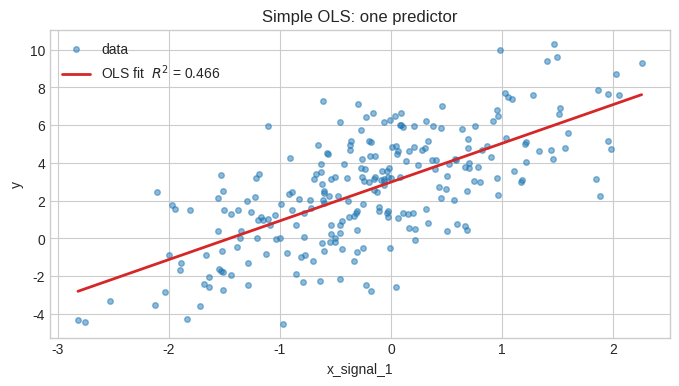
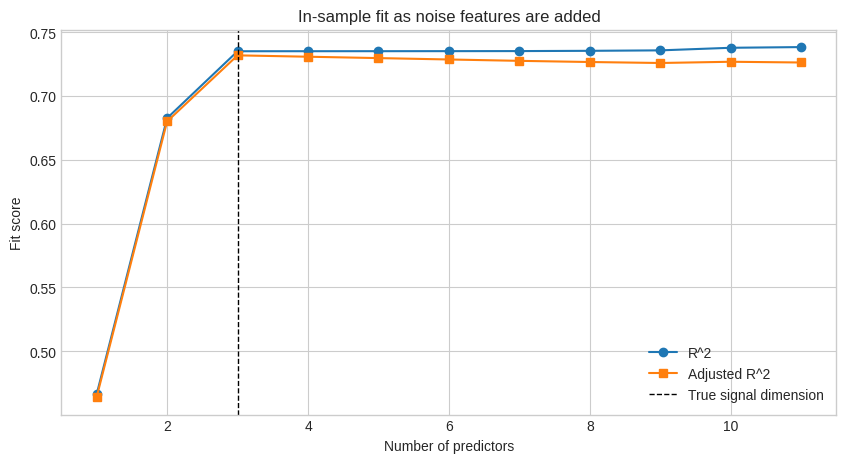
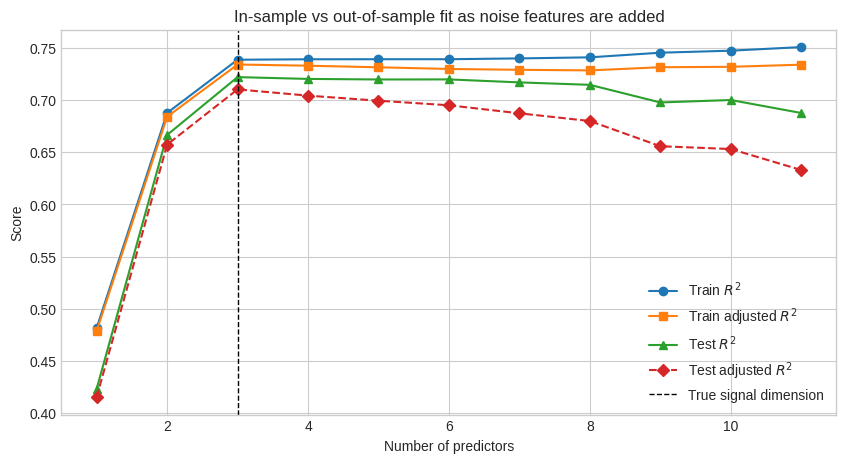
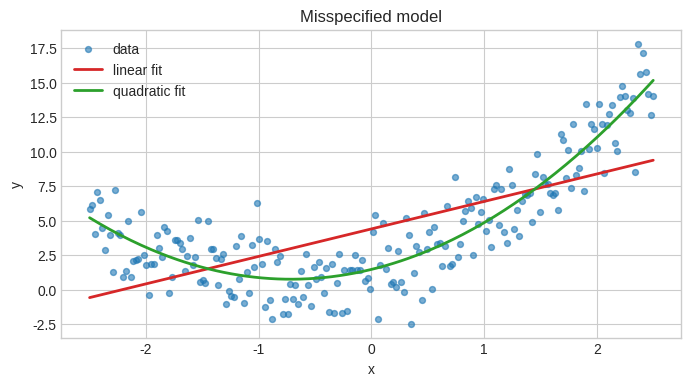

The script that saved these images, in order:
import matplotlib.pyplot as plt
import numpy as np
import pandas as pd

rng = np.random.default_rng(888)

plt.style.use("seaborn-v0_8-whitegrid")
pd.set_option("display.float_format", lambda x: f"{x:,.4f}")

print("NumPy:", np.__version__)
print("pandas:", pd.__version__)

def add_intercept(X):
    X = np.asarray(X, dtype=float)
    if X.ndim == 1:
        X = X.reshape(-1, 1)
    return np.column_stack([np.ones(X.shape[0]), X])


def ols_fit(X, y):
    X = np.asarray(X, dtype=float)
    y = np.asarray(y, dtype=float).reshape(-1)
    XtX = X.T @ X
    beta = np.linalg.solve(XtX, X.T @ y)
    y_hat = X @ beta
    resid = y - y_hat
    n = len(y)
    p = X.shape[1] - 1
    sse = float(resid.T @ resid)
    y_bar = float(y.mean())
    sst = float(((y - y_bar) ** 2).sum())
    ssr = float(((y_hat - y_bar) ** 2).sum())
    r2 = 1.0 - sse / sst
    adj_r2 = 1.0 - (sse / (n - p - 1)) / (sst / (n - 1))
    return {
        "beta": beta,
        "y_hat": y_hat,
        "resid": resid,
        "sse": sse,
        "ssr": ssr,
        "sst": sst,
        "r2": r2,
        "adj_r2": adj_r2,
        "n": n,
        "p": p,
    }


def manual_r2(y, y_hat):
    y = np.asarray(y, dtype=float)
    y_hat = np.asarray(y_hat, dtype=float)
    sse = ((y - y_hat) ** 2).sum()
    sst = ((y - y.mean()) ** 2).sum()
    return 1.0 - sse / sst


def train_test_split(X, y, train_frac=0.7, seed=888):
    local_rng = np.random.default_rng(seed)
    n = len(y)
    idx = local_rng.permutation(n)
    n_train = int(train_frac * n)
    return X[idx[:n_train]], X[idx[n_train:]], y[idx[:n_train]], y[idx[n_train:]]


def test_r2_from_train_fit(X_train, y_train, X_test, y_test):
    fit = ols_fit(add_intercept(X_train), y_train)
    y_pred = add_intercept(X_test) @ fit["beta"]
    r2 = manual_r2(y_test, y_pred)
    n = len(y_test)
    p = X_test.shape[1] if X_test.ndim > 1 else 1
    adj_r2 = 1.0 - (1.0 - r2) * (n - 1) / (n - p - 1)
    return {"r2": r2, "adj_r2": adj_r2}

def make_signal_plus_noise_data(n=250, n_signal=3, n_noise=8, sigma=1.5, seed=7):
    local_rng = np.random.default_rng(seed)
    X_signal = local_rng.normal(size=(n, n_signal))
    X_noise = local_rng.normal(size=(n, n_noise))
    beta_signal = np.array([2.0, -1.5, 0.75])[:n_signal]
    y = 3.0 + X_signal @ beta_signal + local_rng.normal(scale=sigma, size=n)
    X_full = np.column_stack([X_signal, X_noise])
    feature_names = [f"x_signal_{j + 1}" for j in range(n_signal)] + [f"x_noise_{j + 1}" for j in range(n_noise)]
    return X_full, y, feature_names


X_full, y, feature_names = make_signal_plus_noise_data()
pd.DataFrame(X_full, columns=feature_names).assign(y=y).head()

fit_signal = ols_fit(add_intercept(X_full[:, :3]), y)

decomposition_table = pd.DataFrame(
    {
        "quantity": ["SST", "SSR", "SSE", "SSR + SSE"],
        "value": [
            fit_signal["sst"],
            fit_signal["ssr"],
            fit_signal["sse"],
            fit_signal["ssr"] + fit_signal["sse"],
        ],
    }
)
decomposition_table


x_simple = X_full[:, 0]
fit_simple = ols_fit(add_intercept(x_simple), y)

fig, ax = plt.subplots(figsize=(8, 4))
x_line = np.linspace(x_simple.min(), x_simple.max(), 200)
ax.scatter(x_simple, y, s=16, alpha=0.5, label="data")
ax.plot(x_line, add_intercept(x_line) @ fit_simple["beta"], color="tab:red", linewidth=2, label=f"OLS fit  $R^2$ = {fit_simple['r2']:.3f}")
ax.set_xlabel("x_signal_1")
ax.set_ylabel("y")
ax.set_title("Simple OLS: one predictor")
ax.legend()
plt.show()

# In simple regression R² = Corr(x, y)² = Corr(y, ŷ)²
print(f"R²              = {fit_simple['r2']:.4f}")
print(f"Corr(x, y)²     = {np.corrcoef(x_simple, y)[0, 1] ** 2:.4f}")
print(f"Corr(y, ŷ)²     = {np.corrcoef(y, fit_simple['y_hat'])[0, 1] ** 2:.4f}")

rows = []
for k in range(1, X_full.shape[1] + 1):
    fit_k = ols_fit(add_intercept(X_full[:, :k]), y)
    rows.append(
        {
            "num_predictors": k,
            "last_feature_added": feature_names[k - 1],
            "r2": fit_k["r2"],
            "adjusted_r2": fit_k["adj_r2"],
            "sse": fit_k["sse"],
        }
    )

nested_results = pd.DataFrame(rows)

fig, ax = plt.subplots(figsize=(10, 5))

ax.plot(nested_results["num_predictors"], nested_results["r2"], marker="o", label="R^2")
ax.plot(nested_results["num_predictors"], nested_results["adjusted_r2"], marker="s", label="Adjusted R^2")
ax.axvline(3, color="black", linestyle="--", linewidth=1, label="True signal dimension")
ax.set_xlabel("Number of predictors")
ax.set_ylabel("Fit score")
ax.set_title("In-sample fit as noise features are added")
ax.legend()
plt.show()

nested_results.loc[:, ["num_predictors", "last_feature_added", "r2", "adjusted_r2"]]


X_train, X_test, y_train, y_test = train_test_split(X_full, y, train_frac=0.7)

comparison_rows = []
for k in range(1, X_full.shape[1] + 1):
    fit_train = ols_fit(add_intercept(X_train[:, :k]), y_train)
    test_scores = test_r2_from_train_fit(X_train[:, :k], y_train, X_test[:, :k], y_test)
    comparison_rows.append(
        {
            "num_predictors": k,
            "train_r2": fit_train["r2"],
            "train_adjusted_r2": fit_train["adj_r2"],
            "test_r2": test_scores["r2"],
            "test_adjusted_r2": test_scores["adj_r2"],
        }
    )

comparison_df = pd.DataFrame(comparison_rows)
comparison_df

fig, ax = plt.subplots(figsize=(10, 5))
ax.plot(comparison_df["num_predictors"], comparison_df["train_r2"], marker="o", label="Train $R^2$")
ax.plot(comparison_df["num_predictors"], comparison_df["train_adjusted_r2"], marker="s", label="Train adjusted $R^2$")
ax.plot(comparison_df["num_predictors"], comparison_df["test_r2"], marker="^", label="Test $R^2$")
ax.plot(comparison_df["num_predictors"], comparison_df["test_adjusted_r2"], marker="D", linestyle="--", label="Test adjusted $R^2$")
ax.axvline(3, color="black", linestyle="--", linewidth=1, label="True signal dimension")
ax.set_xlabel("Number of predictors")
ax.set_ylabel("Score")
ax.set_title("In-sample vs out-of-sample fit as noise features are added")
ax.legend()
plt.show()

x = np.linspace(-2.5, 2.5, 220)
y_nonlinear = 1.0 + 2.0 * x + 1.5 * x**2 + rng.normal(scale=1.8, size=len(x))

fit_linear_wrong = ols_fit(add_intercept(x), y_nonlinear)
fit_quadratic = ols_fit(add_intercept(np.column_stack([x, x**2])), y_nonlinear)

pd.DataFrame(
    {
        "model": ["linear only", "linear + quadratic"],
        "r2": [fit_linear_wrong["r2"], fit_quadratic["r2"]],
        "adjusted_r2": [fit_linear_wrong["adj_r2"], fit_quadratic["adj_r2"]],
    }
)


fig, ax = plt.subplots(figsize=(8, 4))
ax.scatter(x, y_nonlinear, s=18, alpha=0.6, label="data")
ax.plot(x, fit_linear_wrong["y_hat"], color="tab:red", linewidth=2, label="linear fit")
ax.plot(x, fit_quadratic["y_hat"], color="tab:green", linewidth=2, label="quadratic fit")
ax.set_xlabel("x")
ax.set_ylabel("y")
ax.set_title("Misspecified model")
ax.legend()
plt.show()
